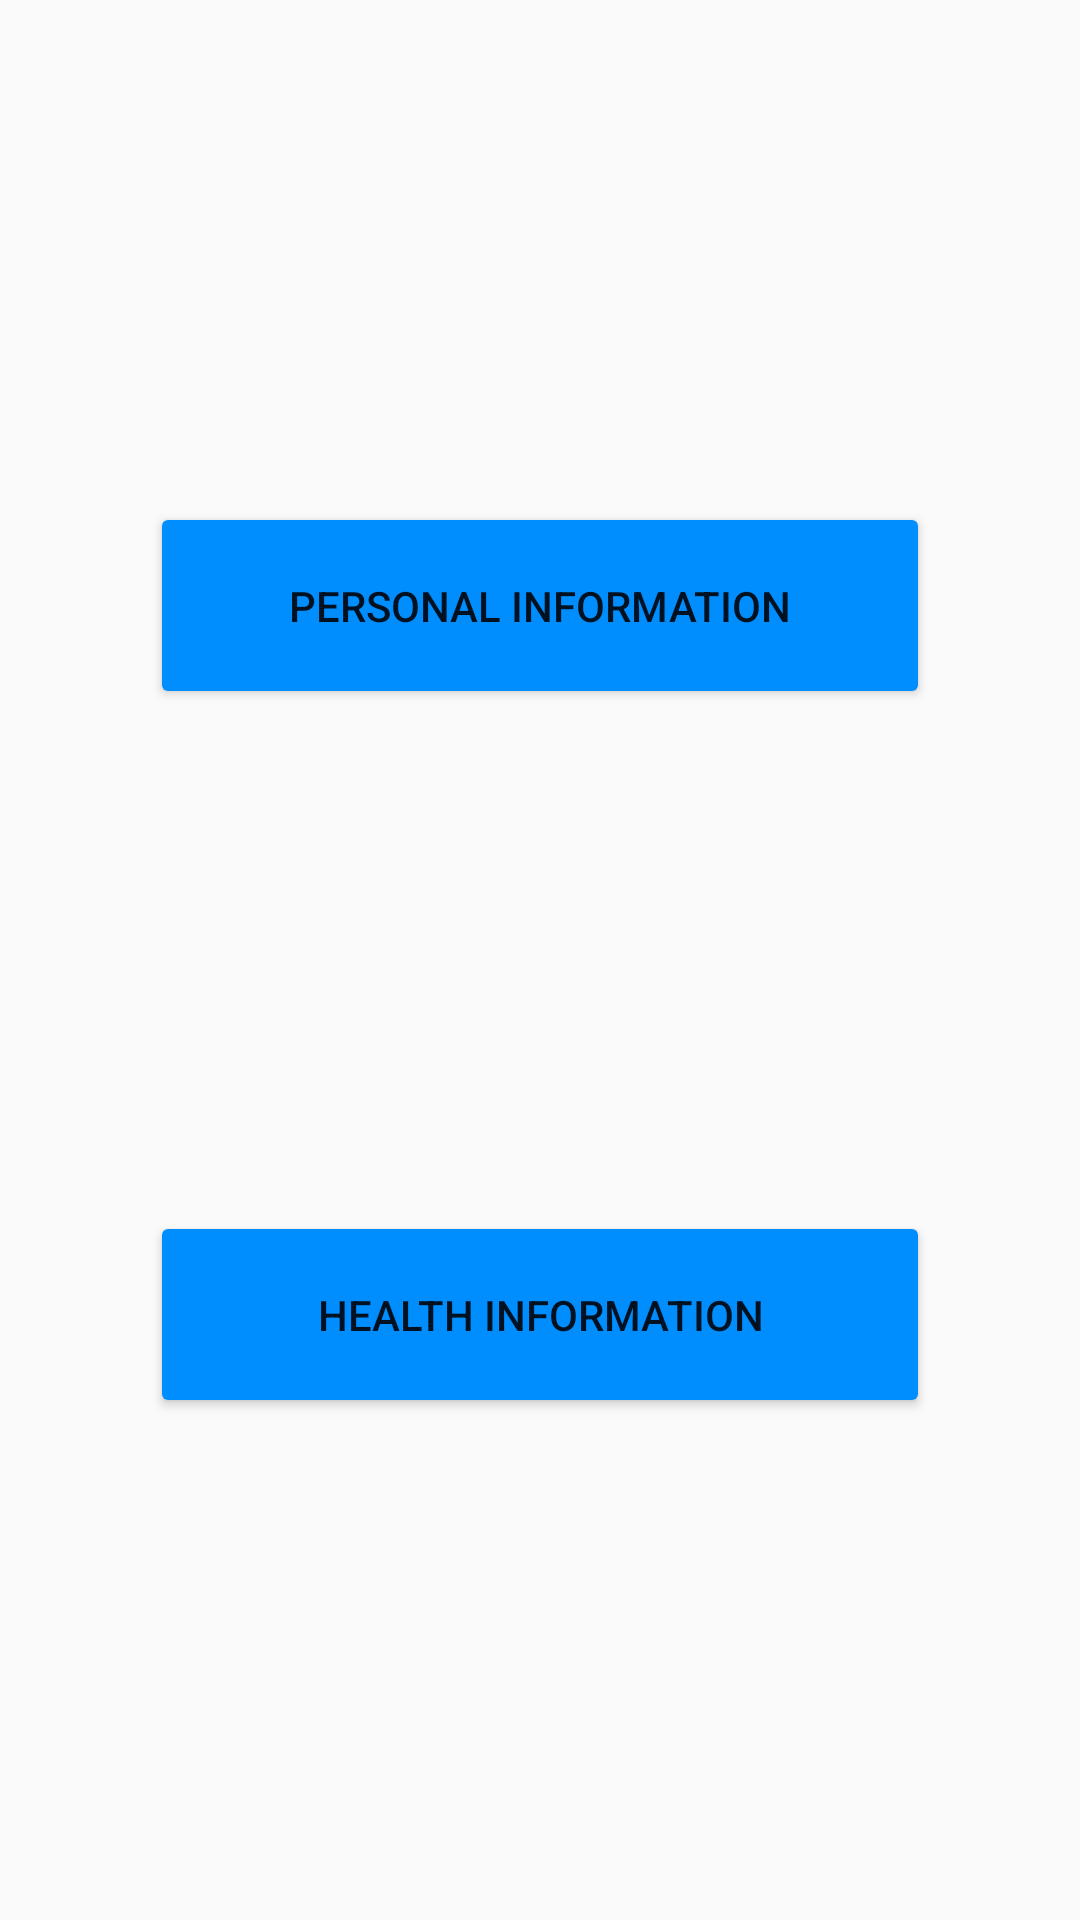

Write the Android layout XML for this screen, with the resource values it uses.
<!-- AndroidManifest.xml: application theme Theme.Healthkeeper -->
<!-- res/layout/activity_account_info_a187793.xml -->
<?xml version="1.0" encoding="utf-8"?>
<androidx.constraintlayout.widget.ConstraintLayout xmlns:android="http://schemas.android.com/apk/res/android"
    xmlns:app="http://schemas.android.com/apk/res-auto"
    xmlns:tools="http://schemas.android.com/tools"
    android:layout_width="match_parent"
    android:layout_height="match_parent"
    tools:context=".A187793_AccountInfoActivity">

    <Button
        android:id="@+id/btn_personal_information"
        android:layout_width="260dp"
        android:layout_height="69dp"
        android:layout_marginStart="8dp"
        android:layout_marginEnd="8dp"
        android:backgroundTint="#008EFF"
        android:text="Personal Information"
        app:layout_constraintBottom_toTopOf="@+id/btn_health_information"
        app:layout_constraintEnd_toEndOf="parent"
        app:layout_constraintStart_toStartOf="parent"
        app:layout_constraintTop_toTopOf="parent"
        app:layout_constraintVertical_bias="0.5" />

    <Button
        android:id="@+id/btn_health_information"
        android:layout_width="260dp"
        android:layout_height="69dp"
        android:layout_marginStart="8dp"
        android:layout_marginEnd="8dp"
        android:backgroundTint="#008EFF"
        android:text="Health Information"
        app:layout_constraintBottom_toBottomOf="parent"
        app:layout_constraintEnd_toEndOf="parent"
        app:layout_constraintStart_toStartOf="parent"
        app:layout_constraintTop_toBottomOf="@+id/btn_personal_information"
        app:layout_constraintVertical_bias="0.5" />
</androidx.constraintlayout.widget.ConstraintLayout>
<!-- resources referenced by this layout -->
<resources>
  <style name="Theme.Healthkeeper" parent="Base.Theme.Healthkeeper" />
  <style name="Base.Theme.Healthkeeper" parent="Theme.AppCompat.Light.NoActionBar">
          
          
      </style>
</resources>
